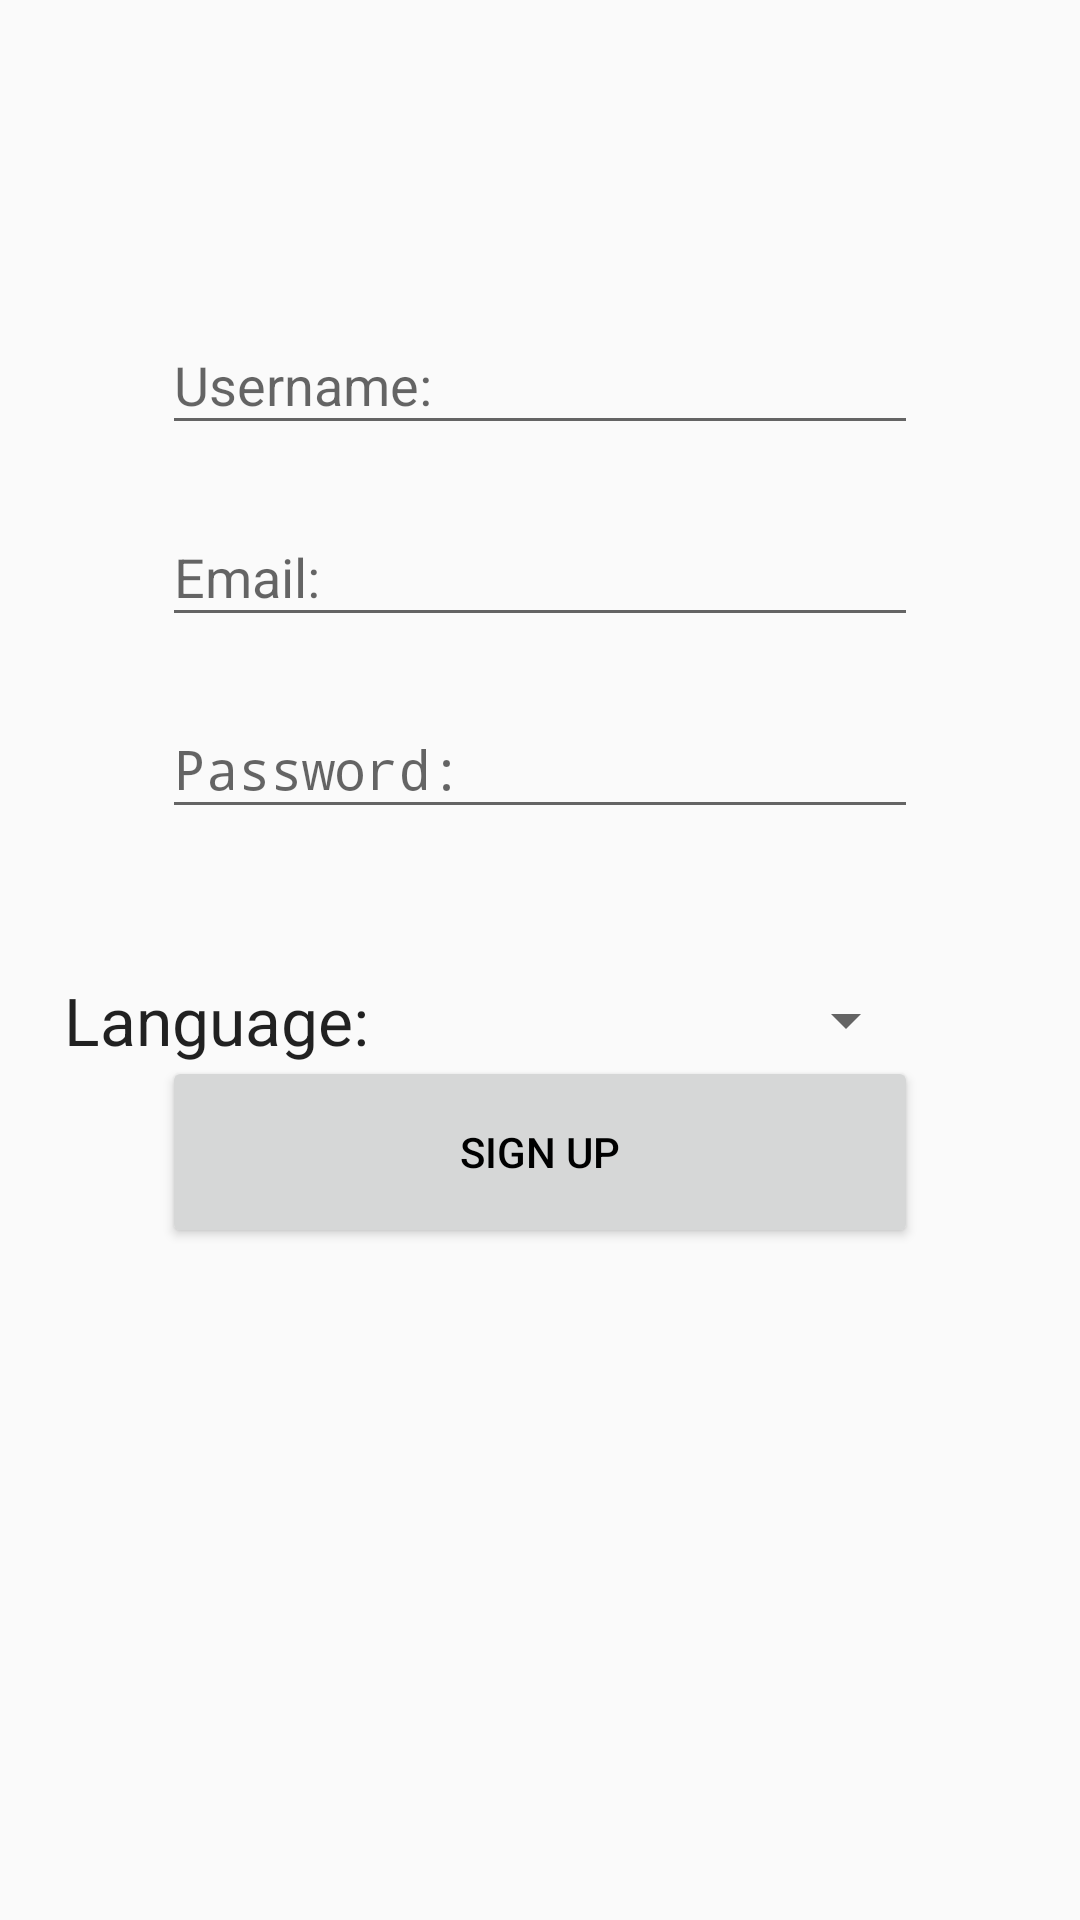

The Android layout XML behind this screen, and the referenced resources:
<!-- AndroidManifest.xml: application theme AppTheme -->
<!-- res/layout/content_register.xml -->
<?xml version="1.0" encoding="utf-8"?>
<android.support.constraint.ConstraintLayout
    xmlns:android="http://schemas.android.com/apk/res/android"
    xmlns:app="http://schemas.android.com/apk/res-auto"
    xmlns:tools="http://schemas.android.com/tools"
    android:id="@+id/register_content"
    android:layout_width="match_parent"
    android:layout_height="match_parent">

    <android.support.constraint.Guideline
        android:id="@+id/left_guideline"
        android:layout_width="wrap_content"
        android:layout_height="wrap_content"
        android:orientation="vertical"
        app:layout_constraintGuide_percent="0.15"
        tools:layout_editor_absoluteX="58dp"
        tools:layout_editor_absoluteY="0dp" />

    <android.support.constraint.Guideline
        android:id="@+id/right_guideline"
        android:layout_width="wrap_content"
        android:layout_height="wrap_content"
        android:orientation="vertical"
        app:layout_constraintGuide_percent="0.85"
        tools:layout_editor_absoluteX="327dp"
        tools:layout_editor_absoluteY="0dp" />

    <android.support.constraint.Guideline
        android:id="@+id/splitter_left"
        android:layout_width="wrap_content"
        android:layout_height="wrap_content"
        android:orientation="vertical"
        app:layout_constraintGuide_percent="0.25"
        tools:layout_editor_absoluteY="0dp"
        tools:layout_editor_absoluteX="384dp" />

    <android.support.constraint.Guideline
        android:id="@+id/splitter_right"
        android:layout_width="wrap_content"
        android:layout_height="wrap_content"
        android:orientation="vertical"
        app:layout_constraintGuide_percent="0.35"
        tools:layout_editor_absoluteY="0dp"
        tools:layout_editor_absoluteX="384dp" />

    <android.support.constraint.Guideline
        android:id="@+id/text_top"
        android:layout_width="wrap_content"
        android:layout_height="wrap_content"
        android:orientation="horizontal"
        app:layout_constraintGuide_percent="0.15"
        tools:layout_editor_absoluteX="0dp"
        tools:layout_editor_absoluteY="179dp" />

    <android.support.constraint.Guideline
        android:id="@+id/text_mid"
        android:layout_width="wrap_content"
        android:layout_height="wrap_content"
        android:orientation="horizontal"
        app:layout_constraintGuide_percent="0.25"
        tools:layout_editor_absoluteX="0dp"
        tools:layout_editor_absoluteY="179dp" />

    <android.support.constraint.Guideline
        android:id="@+id/text_bottom"
        android:layout_width="wrap_content"
        android:layout_height="wrap_content"
        android:orientation="horizontal"
        app:layout_constraintGuide_percent="0.35"
        tools:layout_editor_absoluteX="0dp"
        tools:layout_editor_absoluteY="179dp" />

    <android.support.constraint.Guideline
        android:id="@+id/button_top"
        android:layout_width="wrap_content"
        android:layout_height="wrap_content"
        android:orientation="horizontal"
        app:layout_constraintGuide_end="312dp" />

    <android.support.constraint.Guideline
        android:id="@+id/button_mid"
        android:layout_width="wrap_content"
        android:layout_height="wrap_content"
        android:orientation="horizontal"
        app:layout_constraintGuide_percent="0.55"
        tools:layout_editor_absoluteX="0dp"
        tools:layout_editor_absoluteY="179dp" />

    <android.support.constraint.Guideline
        android:id="@+id/button_bottom"
        android:layout_width="wrap_content"
        android:layout_height="wrap_content"
        android:orientation="horizontal"
        app:layout_constraintGuide_percent="0.65"
        tools:layout_editor_absoluteX="0dp"
        tools:layout_editor_absoluteY="230dp" />

    <android.support.design.widget.TextInputLayout
        android:id="@+id/regist_layout_username"
        android:layout_width="0dp"
        android:layout_height="0dp"
        app:layout_constraintBottom_toTopOf="@+id/text_mid"
        app:layout_constraintLeft_toLeftOf="@+id/left_guideline"
        app:layout_constraintRight_toLeftOf="@+id/right_guideline"
        app:layout_constraintTop_toTopOf="@+id/text_top">

        <EditText
            android:id="@+id/regist_username"
            android:layout_width="match_parent"
            android:layout_height="wrap_content"
            android:hint="@string/hint_username"
            android:imeOptions="actionDone"
            android:inputType="textPersonName"
            android:textColor="#000000" />
    </android.support.design.widget.TextInputLayout>

    <android.support.design.widget.TextInputLayout
        android:id="@+id/regist_layout_email"
        android:layout_width="0dp"
        android:layout_height="0dp"
        app:layout_constraintBottom_toTopOf="@+id/text_bottom"
        app:layout_constraintLeft_toLeftOf="@+id/left_guideline"
        app:layout_constraintRight_toLeftOf="@+id/right_guideline"
        app:layout_constraintTop_toTopOf="@+id/text_mid">

        <EditText
            android:id="@+id/regist_email"
            android:layout_width="match_parent"
            android:layout_height="wrap_content"
            android:hint="@string/hint_email"
            android:imeOptions="actionDone"
            android:inputType="textEmailAddress"
            android:textColor="#000000" />
    </android.support.design.widget.TextInputLayout>

    <android.support.design.widget.TextInputLayout
        android:id="@+id/regist_layout_password"
        android:layout_width="0dp"
        android:layout_height="0dp"
        app:layout_constraintBottom_toTopOf="@+id/button_top"
        app:layout_constraintLeft_toLeftOf="@+id/left_guideline"
        app:layout_constraintRight_toLeftOf="@+id/right_guideline"
        app:layout_constraintTop_toTopOf="@+id/text_bottom">

        <EditText
            android:id="@+id/regist_password"
            android:layout_width="match_parent"
            android:layout_height="wrap_content"
            android:hint="@string/hint_password"
            android:imeOptions="actionDone"
            android:inputType="textPassword"
            android:textColor="#000000" />
    </android.support.design.widget.TextInputLayout>

    <TextView
        android:layout_width="wrap_content"
        android:layout_height="wrap_content"
        android:padding="10dp"
        android:text="@string/hint_locale"
        android:textAppearance="@style/Base.TextAppearance.AppCompat.Large"
        tools:layout_editor_absoluteY="0dp"
        tools:layout_editor_absoluteX="0dp"
        app:layout_constraintLeft_toLeftOf="@+id/left_guideline"
        app:layout_constraintTop_toTopOf="@+id/button_top"
        app:layout_constraintRight_toLeftOf="@+id/splitter_left"
        app:layout_constraintBottom_toTopOf="@+id/button_mid"/>

    <Spinner
        android:id="@+id/lang_spinner"
        android:layout_width="0dp"
        android:layout_height="0dp"
        tools:layout_editor_absoluteY="8dp"
        tools:layout_editor_absoluteX="8dp"
        app:layout_constraintLeft_toLeftOf="@+id/splitter_right"
        app:layout_constraintTop_toTopOf="@+id/button_top"
        app:layout_constraintRight_toLeftOf="@+id/right_guideline"
        app:layout_constraintBottom_toTopOf="@+id/button_mid"/>

    <Button
        android:id="@+id/btn_link_login"
        android:layout_width="0dp"
        android:layout_height="0dp"
        android:onClick="requestRegister"
        android:text="@string/btn_link_signup"
        android:textColor="@android:color/black"
        app:layout_constraintBottom_toTopOf="@+id/button_bottom"
        app:layout_constraintLeft_toLeftOf="@+id/left_guideline"
        app:layout_constraintRight_toLeftOf="@+id/right_guideline"
        app:layout_constraintTop_toTopOf="@+id/button_mid" />

    <ProgressBar
        android:id="@+id/progressBar"
        android:layout_width="wrap_content"
        android:layout_height="wrap_content"
        android:layout_centerHorizontal="true"
        android:layout_centerVertical="true"
        android:visibility="gone" />
</android.support.constraint.ConstraintLayout>
<!-- resources referenced by this layout -->
<resources>
  <string name="btn_link_signup">Sign Up</string>
  <string name="hint_email">Email:</string>
  <string name="hint_locale">Language:</string>
  <string name="hint_password">Password: </string>
  <string name="hint_username">Username: </string>
  <style name="AppTheme" parent="Base.Theme.AppCompat.Light.DarkActionBar">
          
          <item name="colorPrimary">@color/colorPrimary</item>
          <item name="colorPrimaryDark">@color/colorPrimaryDark</item>
          <item name="colorAccent">@color/colorAccent</item>
          <item name="windowActionBar">false</item>
          <item name="windowNoTitle">true</item>
      </style>
  <color name="colorPrimary">#3F51B5</color>
  <color name="colorPrimaryDark">#303F9F</color>
  <color name="colorAccent">#FF4081</color>
</resources>
